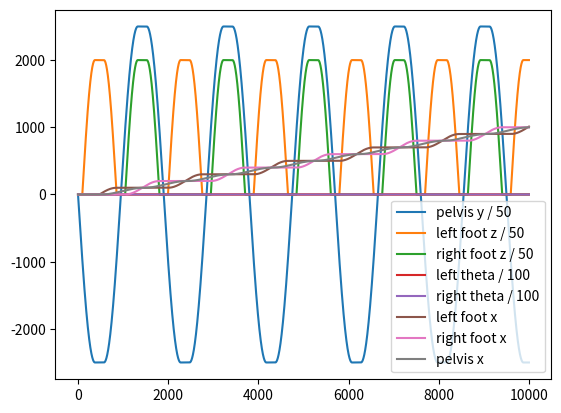

The matplotlib source for this figure:
import numpy as np
from numpy import array as arr
import matplotlib.pyplot as plt
import math

Apelvis = 32
Hfoot = 40
d = 100#200
l_over_d = 0.45

Tstride = 1.9 * 1000
Tstep = 0.95 * 1000
Tdelay = 0.2 * 1000
Kdsp = 0.05
Tssp = Tstep * (1.0 - Kdsp)
Tdsp = Tstep * Kdsp
ALPHApelvis = 0.45

# op3
Apelvis = 50 # op3
Hfoot = 40
d = 100#200
l_over_d = 0.45

Tstride = 1.9 * 1000
Tstep = 0.95 * 1000
Tdelay = 0.2 * 1000
Kdsp = 0.2 # op3
Tssp = Tstep * (1.0 - Kdsp)
Tdsp = Tstep * Kdsp

Fs = 8000

def pelvis_y_pattern(t):
    sine_freq = 1 / ((Tstep - Tdelay) * 2)
    from_ = t[0]
    to = t[-1]
    def one_step(now):
        nth_step = (now - from_) // Tstep
        # print(nth_step)
        sign = 1 if nth_step % 2 == 1 else -1
        position = now - from_ - (nth_step * Tstep)
        if (Tstep - Tdelay) / 2 <= position <= (Tstep - Tdelay) / 2 + Tdelay:
            return sign * Apelvis
        elif (Tstep - Tdelay) / 2 > position:
            # print(np.sin(2 * np.pi * sine_freq * position / Fs))
            return sign * Apelvis * np.sin(2 * np.pi * sine_freq * position)
        else:
            position -= Tdelay
            return sign * Apelvis * np.sin(2 * np.pi * sine_freq * position)
    return [one_step(time_step) for time_step in t]

def foot_z_pattern(t):
    sine_freq = 1 / ((Tstep - Tdelay - Tdsp) * 2)
    from_ = t[0]
    to = t[-1]
    def one_step(now):
        nth_step = (now - from_) // Tstep
        # print(nth_step)
        sign = 1 if nth_step % 2 == 1 else -1
        position = now - from_ - (nth_step * Tstep)
        if 0 <= position <= Tdsp / 2 or Tstep - Tdsp / 2 <= position:
            return 0
        if (Tstep - Tdelay) / 2 <= position <= (Tstep - Tdelay) / 2 + Tdelay:
            return sign * Hfoot
        elif (Tstep - Tdelay) / 2 > position:
            position -= Tdsp/2
            return sign * Hfoot * np.sin(2 * np.pi * sine_freq * position)
        else:
            position -= Tdelay + Tdsp/2
            return sign * Hfoot * np.sin(2 * np.pi * sine_freq * position)
    return [one_step(time_step) for time_step in t]

def pelvis_x_pattern(t):
    cosine_freq = 1 / ((l_over_d * Tstep) * 4)
    sine_freq = 1 / (((1 - l_over_d) * Tstep) * 4)
    from_ = t[0]
    to = t[-1]
    ref_values = {'last_value': l_over_d * d, 'base_value': l_over_d * d, 'sine_phase': False}
    def one_step(now, ref_values):
        # now = max(now - Tstep, 0)
        if now < (1 - l_over_d) * Tstep: return 0
        now -= (1 - l_over_d) * Tstep
        nth_step = (now - from_) // Tstep
        position = now - from_ - (nth_step * Tstep)
        if position <= l_over_d * Tstep:
            if ref_values['sine_phase']:
                ref_values['base_value'] = ref_values['last_value']
                ref_values['sine_phase'] = False
            # position -= (1 - l_over_d) * Tstep
            # print(nth_step)
            offset = 0 if nth_step == 0 else l_over_d * d
            ref_values['last_value'] = ref_values['base_value'] + (l_over_d * d) * -np.cos(2 * np.pi * cosine_freq * position) + offset
            return ref_values['last_value']
        else:
            if not ref_values['sine_phase']:
                ref_values['base_value'] = ref_values['last_value']
                ref_values['sine_phase'] = True
            position -= (l_over_d) * Tstep
            ref_values['last_value'] = ref_values['base_value'] + ((1 - l_over_d) * d) * np.sin(2 * np.pi * sine_freq * position)
            return ref_values['last_value']
    return [one_step(time_step, ref_values) for time_step in t]

def foot_x_pattern(t, even=True):
    sine_freq = 1 / ((Tstep - Tdsp) * 2)
    from_ = t[0]
    to = t[-1]
    ref_values = {'last_value': 0, 'base_value': 0}
    def one_step(now, ref_values):
        nth_step = (now - from_) // Tstep
        position = now - from_ - (nth_step * Tstep)
        if not(Tdsp/2 <= position <= Tstep - Tdsp/2) or (even and nth_step % 2 == 0) or (not even and nth_step % 2 == 1):
            ref_values['base_value'] = ref_values['last_value']
            return ref_values['last_value']
        else:
            position -= Tdsp/2
            offset = 0 if not even and nth_step == 0 else d
            ref_values['last_value'] = max(0, ref_values['base_value'] + d * -np.cos(2 * np.pi * sine_freq * position) + offset)
            return ref_values['last_value']
    return [one_step(time_step, ref_values) for time_step in t]

def theta_pattern(z_values, max_theta = 0):
    max_z_value = max(z_values)
    return [0 for value in z_values]
    # return [max(0, max_theta * (value / max_z_value)) for value in z_values]

def get_pattern(from_=0, to=10000):
    global Fs
    Fs = to
    t = np.arange(from_, to, to / Fs)
    pelvis_y_values = pelvis_y_pattern(t)
    foot_z_values = foot_z_pattern(t)

    left_foot_z_values = [max(0, -v) for v in foot_z_values]
    right_foot_z_values = [max(0, v) for v in foot_z_values]

    left_theta_values = theta_pattern(left_foot_z_values)
    right_theta_values = theta_pattern(right_foot_z_values)

    left_foot_x_values = foot_x_pattern(t, False)
    right_foot_x_values = foot_x_pattern(t, True)
    # pelvis_x_values = [(lf + rf) / 2 for lf, rf in zip(left_foot_x_values, right_foot_x_values)]
    pelvis_x_values = pelvis_x_pattern(t)

    return {'t': t, 'pelvis_y_values': pelvis_y_values, 'foot_z_values': foot_z_values, 'left_foot_z_values': left_foot_z_values, 'right_foot_z_values': right_foot_z_values, 'left_theta_values': left_theta_values, 'right_theta_values': right_theta_values, 'left_foot_x_values': left_foot_x_values, 'right_foot_x_values': right_foot_x_values, 'pelvis_x_values': pelvis_x_values, 'from': from_, 'to': to, 'Hfoot': Hfoot, 'Fs': Fs, 'd': d}

if __name__ == "__main__":

    data = get_pattern()

    plt.plot(data['t'], np.array(data['pelvis_y_values']) * 50, label='pelvis y / 50')
    plt.plot(data['t'], np.array(data['left_foot_z_values']) * 50, label='left foot z / 50')
    plt.plot(data['t'], np.array(data['right_foot_z_values']) * 50, label='right foot z / 50')
    plt.plot(data['t'], np.array(data['left_theta_values']) * 100, label='left theta / 100')
    plt.plot(data['t'], np.array(data['right_theta_values']) * 100, label='right theta / 100')
    plt.plot(data['t'], data['left_foot_x_values'], label='left foot x')
    plt.plot(data['t'], data['right_foot_x_values'], label='right foot x')
    plt.plot(data['t'], data['pelvis_x_values'], label='pelvis x')
    plt.legend()
    # plt.axvline(x=5000)
    # plt.axis([0, to, -Hfoot - 10 - 2000, Hfoot + 10 + 2000])
    plt.show()